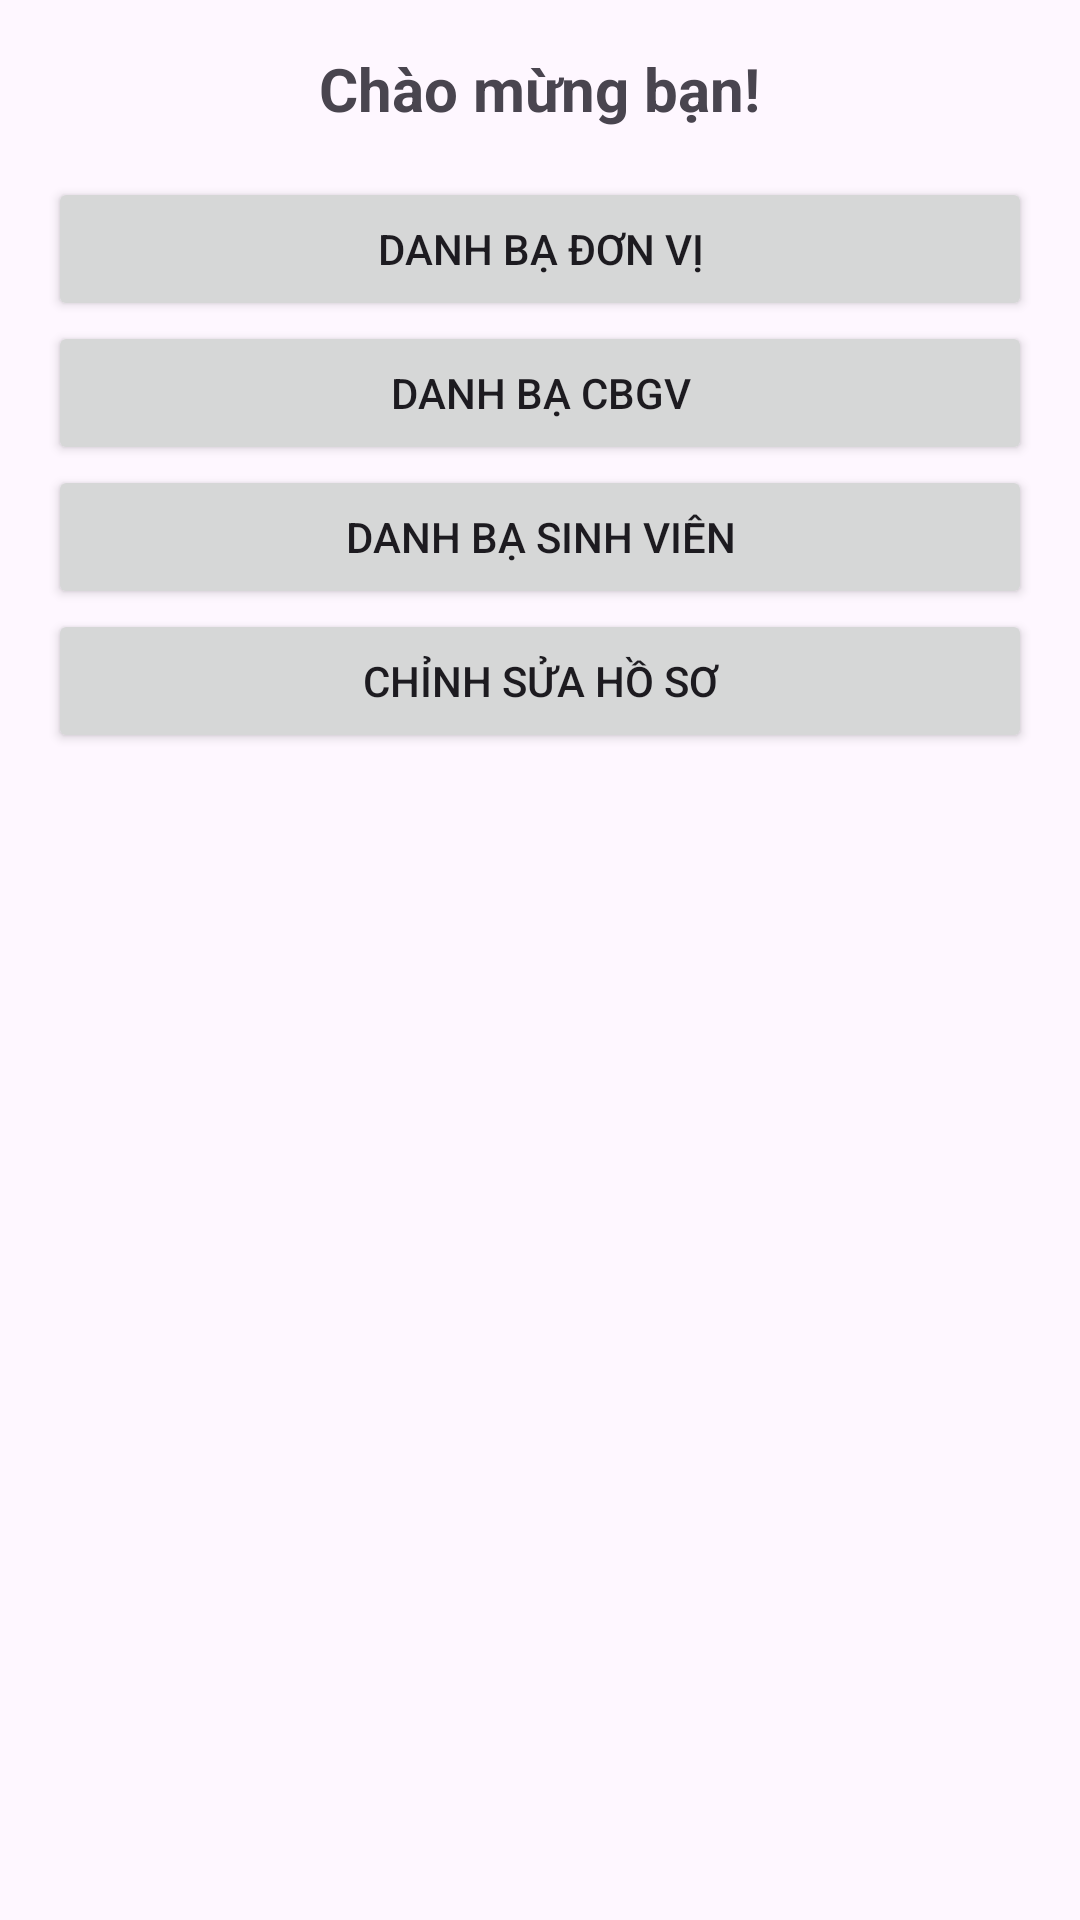

Produce the Android XML layout that renders to this screen, including the resource entries it uses.
<!-- AndroidManifest.xml: application theme Theme.TLUContactApp -->
<!-- res/layout/activity_main.xml -->
<LinearLayout xmlns:android="http://schemas.android.com/apk/res/android"
    android:layout_width="match_parent"
    android:layout_height="match_parent"
    android:orientation="vertical"
    android:padding="16dp">

    <TextView
        android:id="@+id/tvWelcome"
        android:layout_width="wrap_content"
        android:layout_height="wrap_content"
        android:text="Chào mừng bạn!"
        android:textSize="20sp"
        android:textStyle="bold"
        android:layout_gravity="center_horizontal"
        android:paddingBottom="16dp" />

    <Button
        android:id="@+id/btnUnitContacts"
        android:layout_width="match_parent"
        android:layout_height="wrap_content"
        android:text="Danh bạ Đơn vị" />

    <Button
        android:id="@+id/btnStaffContacts"
        android:layout_width="match_parent"
        android:layout_height="wrap_content"
        android:text="Danh bạ CBGV" />

    <Button
        android:id="@+id/btnStudentContacts"
        android:layout_width="match_parent"
        android:layout_height="wrap_content"
        android:text="Danh bạ Sinh viên" />
    <Button
        android:id="@+id/btnEditProfile"
        android:layout_width="match_parent"
        android:layout_height="wrap_content"
        android:text="Chỉnh sửa hồ sơ" />


</LinearLayout>
<!-- resources referenced by this layout -->
<resources>
  <style name="Theme.TLUContactApp" parent="Base.Theme.TLUContactApp" />
  <style name="Base.Theme.TLUContactApp" parent="Theme.Material3.DayNight">
          
          
      </style>
</resources>
